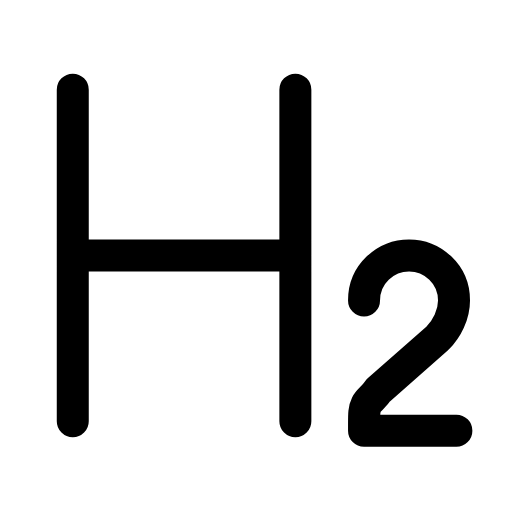
t = 0.00 s
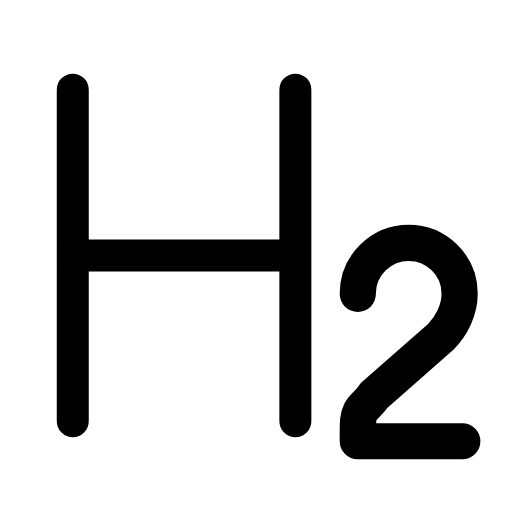
t = 0.23 s
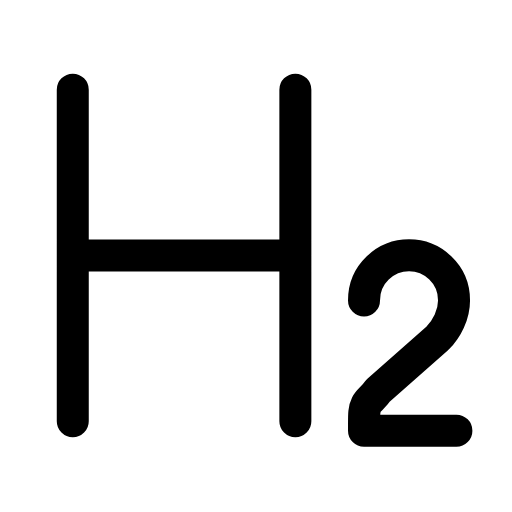
t = 0.47 s
t = 0.68 s: frame unchanged from t = 0.00 s, image omitted
t = 0.92 s: frame unchanged from t = 0.00 s, image omitted
t = 1.17 s: frame unchanged from t = 0.00 s, image omitted

The animated SVG that drew these frames (rendered in a browser with its animation timeline set to each time). Animation: 1 SMIL element (animateTransform=1); one cycle of 1.40 s, repeats indefinitely.

<svg xmlns="http://www.w3.org/2000/svg" width="24" height="24" viewBox="0 0 24 24" fill="none"><g transform="translate(-1.362 -1.348) scale(1.11)"><path stroke="currentColor" stroke-width="1.351" stroke-linecap="round" stroke-linejoin="round" fill="none" d="M4.3 5L4.3 19M13.7 5L13.7 19M4.3 12L13.7 12"></path><g transform="translate(18.6 16)"><g><animateTransform attributeName="transform" type="scale" values="1;1;1.16;1;1;1;1;1.16;1;1;1" keyTimes="0;0.135;0.2475;0.36;0.45;0.6;0.66;0.735;0.81;0.9;1" dur="1.4s" repeatCount="indefinite" calcMode="spline" keySplines="0.16 1 0.3 1;0.16 1 0.3 1;0.16 1 0.3 1;0.16 1 0.3 1;0.16 1 0.3 1;0.16 1 0.3 1;0.16 1 0.3 1;0.16 1 0.3 1;0.16 1 0.3 1;0.16 1 0.3 1"/><g transform="translate(-18.6 -16)"><g><path stroke="currentColor" stroke-width="1.351" stroke-linecap="round" stroke-linejoin="round" fill="none" d="M20.5 19.4L16.6 19.4L16.6 19.1C16.6 18.7 16.6 18.5 16.7 18.3C16.8 18.1 17 18 17.2 17.7L19.7 15.5C20.1 15.1 20.4 14.5 20.4 13.9C20.4 12.8 19.5 12 18.5 12S16.6 12.8 16.6 13.9"></path></g></g></g></g></g></svg>
